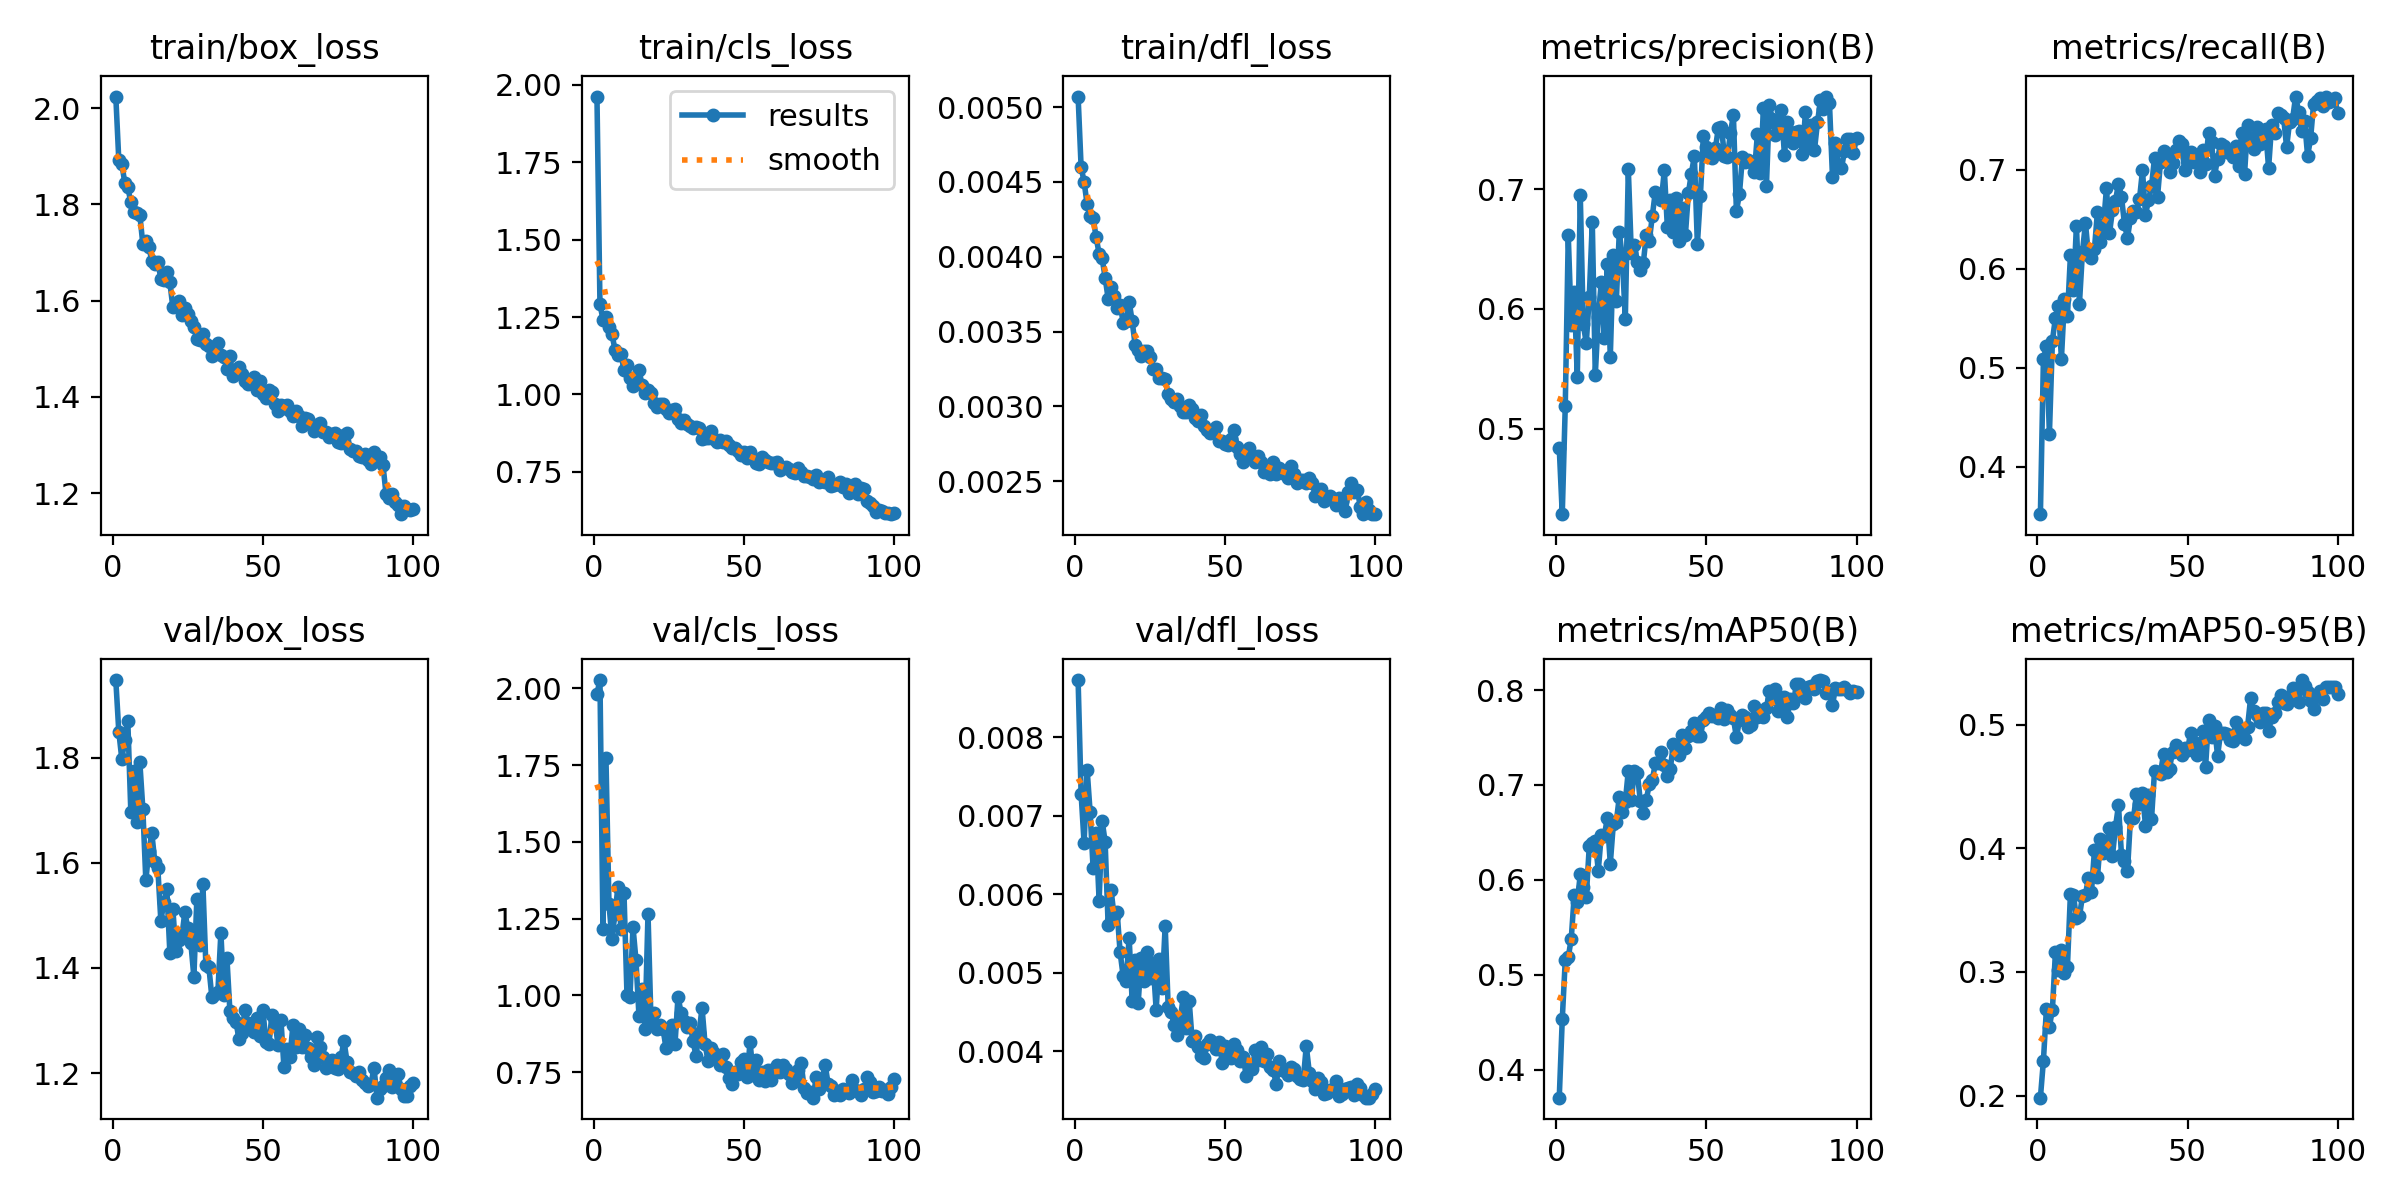

The data file committed next to this chart (first rows):
epoch, time, train/box_loss, train/cls_loss, train/dfl_loss, metrics/precision(B), metrics/recall(B), metrics/mAP50(B), metrics/mAP50-95(B), val/box_loss, val/cls_loss, val/dfl_loss, lr/pg0, lr/pg1, lr/pg2
1, 27.53, 2.024, 1.963, 0.00507, 0.4837, 0.3521, 0.3705, 0.1983, 1.947, 1.982, 0.00873, 0.00165, 0.00165, 0.06865
2, 50.33, 1.892, 1.292, 0.0046, 0.4285, 0.5084, 0.453, 0.2281, 1.849, 2.027, 0.00728, 0.003287, 0.003287, 0.03695
3, 72.8, 1.885, 1.242, 0.0045, 0.5188, 0.5216, 0.5154, 0.27, 1.797, 1.217, 0.00665, 0.004894, 0.004894, 0.005224
4, 94.97, 1.844, 1.251, 0.00435, 0.6615, 0.4331, 0.5183, 0.2558, 1.833, 1.772, 0.00759, 0.004865, 0.004865, 0.004865
5, 116.8, 1.836, 1.218, 0.00427, 0.5867, 0.5274, 0.5382, 0.2695, 1.869, 1.298, 0.00705, 0.00482, 0.00482, 0.00482
6, 138.6, 1.804, 1.195, 0.00426, 0.6143, 0.5503, 0.5845, 0.316, 1.697, 1.185, 0.00633, 0.004775, 0.004775, 0.004775
7, 160.8, 1.784, 1.145, 0.00413, 0.5427, 0.5622, 0.5766, 0.3019, 1.774, 1.266, 0.00678, 0.00473, 0.00473, 0.00473
8, 182.8, 1.783, 1.128, 0.00402, 0.6949, 0.5091, 0.6057, 0.3173, 1.677, 1.355, 0.00592, 0.004685, 0.004685, 0.004685
9, 204.7, 1.778, 1.13, 0.00399, 0.587, 0.5689, 0.5922, 0.2993, 1.791, 1.216, 0.00694, 0.00464, 0.00464, 0.00464
10, 226.4, 1.718, 1.08, 0.00386, 0.5714, 0.5522, 0.5822, 0.3041, 1.703, 1.335, 0.00667, 0.004595, 0.004595, 0.004595
11, 248.3, 1.724, 1.095, 0.00372, 0.6102, 0.6135, 0.6355, 0.3634, 1.567, 1.002, 0.00561, 0.00455, 0.00455, 0.00455
12, 270.4, 1.711, 1.053, 0.0038, 0.6721, 0.5781, 0.6392, 0.3625, 1.622, 0.9958, 0.00605, 0.004505, 0.004505, 0.004505
13, 292.4, 1.683, 1.029, 0.00374, 0.5448, 0.6434, 0.6409, 0.3432, 1.656, 1.223, 0.00572, 0.00446, 0.00446, 0.00446
14, 314.5, 1.677, 1.04, 0.00366, 0.5933, 0.5648, 0.6098, 0.3448, 1.601, 1.115, 0.00577, 0.004415, 0.004415, 0.004415
15, 336.4, 1.68, 1.08, 0.00368, 0.6223, 0.6166, 0.6477, 0.3613, 1.589, 0.9322, 0.00526, 0.00437, 0.00437, 0.00437
16, 358.3, 1.646, 1.03, 0.00356, 0.5754, 0.6462, 0.646, 0.3624, 1.49, 1.022, 0.00496, 0.004325, 0.004325, 0.004325
17, 380.3, 1.644, 1.006, 0.00357, 0.6374, 0.6137, 0.6651, 0.3761, 1.524, 0.8921, 0.0049, 0.00428, 0.00428, 0.00428
18, 402.3, 1.66, 1.014, 0.0037, 0.5598, 0.611, 0.617, 0.3647, 1.549, 1.267, 0.00545, 0.004235, 0.004235, 0.004235
19, 424.4, 1.638, 1.006, 0.00357, 0.6451, 0.6201, 0.6584, 0.3984, 1.429, 0.9155, 0.00464, 0.00419, 0.00419, 0.00419
20, 446.2, 1.587, 0.9724, 0.00341, 0.6064, 0.6574, 0.6614, 0.3766, 1.512, 0.944, 0.00517, 0.004145, 0.004145, 0.004145
21, 468.3, 1.589, 0.9611, 0.00338, 0.6643, 0.6269, 0.6873, 0.4072, 1.432, 0.8911, 0.00461, 0.0041, 0.0041, 0.0041
22, 490.4, 1.6, 0.9686, 0.00334, 0.6427, 0.6438, 0.6711, 0.3958, 1.452, 0.9025, 0.00519, 0.004055, 0.004055, 0.004055
23, 512.3, 1.569, 0.9693, 0.00337, 0.5915, 0.6812, 0.6823, 0.4036, 1.46, 0.8909, 0.00489, 0.00401, 0.00401, 0.00401
24, 534.1, 1.584, 0.9539, 0.00337, 0.7166, 0.6356, 0.715, 0.4162, 1.506, 0.8296, 0.00526, 0.003965, 0.003965, 0.003965
25, 556.1, 1.573, 0.9418, 0.00333, 0.6466, 0.6591, 0.6837, 0.394, 1.475, 0.8578, 0.00493, 0.00392, 0.00392, 0.00392
26, 578, 1.557, 0.9496, 0.00325, 0.6534, 0.6684, 0.7151, 0.417, 1.447, 0.9028, 0.00512, 0.003875, 0.003875, 0.003875
27, 600.1, 1.545, 0.9515, 0.00325, 0.6395, 0.686, 0.7127, 0.4347, 1.383, 0.8435, 0.00453, 0.00383, 0.00383, 0.00383
28, 622.1, 1.52, 0.9208, 0.00319, 0.6324, 0.6727, 0.6828, 0.3948, 1.532, 0.9963, 0.00518, 0.003785, 0.003785, 0.003785
29, 643.9, 1.519, 0.9089, 0.00319, 0.6384, 0.645, 0.6699, 0.3894, 1.443, 0.9442, 0.00481, 0.00374, 0.00374, 0.00374
30, 666.3, 1.531, 0.9164, 0.00318, 0.662, 0.631, 0.6846, 0.3816, 1.56, 0.9177, 0.0056, 0.003695, 0.003695, 0.003695
31, 688.2, 1.509, 0.9062, 0.00308, 0.657, 0.6512, 0.7008, 0.4245, 1.405, 0.8981, 0.00457, 0.00365, 0.00365, 0.00365
32, 710.2, 1.505, 0.8994, 0.00305, 0.6777, 0.658, 0.7055, 0.4242, 1.402, 0.9119, 0.0045, 0.003605, 0.003605, 0.003605
33, 732.4, 1.486, 0.8919, 0.00303, 0.6979, 0.657, 0.7227, 0.4439, 1.344, 0.8503, 0.00433, 0.00356, 0.00356, 0.00356
34, 754.1, 1.495, 0.8951, 0.00305, 0.6949, 0.6703, 0.723, 0.4361, 1.349, 0.8037, 0.00421, 0.003515, 0.003515, 0.003515
35, 775.9, 1.512, 0.8923, 0.003, 0.6906, 0.6993, 0.7349, 0.4448, 1.355, 0.878, 0.0044, 0.00347, 0.00347, 0.00347
36, 797.8, 1.487, 0.8565, 0.00296, 0.7158, 0.6543, 0.7209, 0.4181, 1.467, 0.96, 0.00469, 0.003425, 0.003425, 0.003425
37, 820.1, 1.484, 0.8592, 0.00296, 0.6684, 0.6691, 0.7096, 0.4432, 1.348, 0.8428, 0.0043, 0.00338, 0.00338, 0.00338
38, 841.9, 1.459, 0.861, 0.00301, 0.6906, 0.6833, 0.7172, 0.4233, 1.42, 0.7856, 0.00464, 0.003335, 0.003335, 0.003335
39, 864, 1.486, 0.8835, 0.00298, 0.664, 0.7116, 0.7432, 0.4622, 1.318, 0.8292, 0.00413, 0.00329, 0.00329, 0.00329
40, 886.3, 1.444, 0.855, 0.00292, 0.6925, 0.6724, 0.7369, 0.4614, 1.305, 0.8127, 0.00419, 0.003245, 0.003245, 0.003245
41, 908.4, 1.456, 0.8476, 0.0029, 0.6567, 0.7078, 0.7315, 0.4604, 1.298, 0.7931, 0.00405, 0.0032, 0.0032, 0.0032
42, 930.3, 1.462, 0.8545, 0.00294, 0.6842, 0.7192, 0.753, 0.4763, 1.266, 0.7723, 0.00394, 0.003155, 0.003155, 0.003155
43, 952.4, 1.448, 0.8471, 0.00287, 0.6613, 0.7158, 0.7392, 0.4615, 1.277, 0.8111, 0.00391, 0.00311, 0.00311, 0.00311
44, 974.3, 1.433, 0.8508, 0.00284, 0.6966, 0.6974, 0.7511, 0.4643, 1.32, 0.7679, 0.0041, 0.003065, 0.003065, 0.003065
45, 996.8, 1.427, 0.8356, 0.00282, 0.713, 0.7069, 0.7565, 0.4782, 1.295, 0.7302, 0.00414, 0.00302, 0.00302, 0.00302
46, 1019, 1.432, 0.8257, 0.00283, 0.7276, 0.7197, 0.7657, 0.4834, 1.293, 0.7115, 0.00409, 0.002975, 0.002975, 0.002975
47, 1041, 1.441, 0.8285, 0.00286, 0.654, 0.7291, 0.7519, 0.4791, 1.278, 0.7511, 0.00403, 0.00293, 0.00293, 0.00293
48, 1063, 1.415, 0.8187, 0.00277, 0.6941, 0.7258, 0.7512, 0.4756, 1.304, 0.7451, 0.00412, 0.002885, 0.002885, 0.002885
49, 1086, 1.433, 0.8038, 0.00277, 0.7445, 0.7001, 0.7681, 0.4814, 1.271, 0.7819, 0.00385, 0.00284, 0.00284, 0.00284
50, 1108, 1.406, 0.8158, 0.00275, 0.7356, 0.7118, 0.7711, 0.4798, 1.32, 0.7923, 0.00407, 0.002795, 0.002795, 0.002795
51, 1130, 1.398, 0.796, 0.00274, 0.7311, 0.7182, 0.7758, 0.4929, 1.258, 0.7359, 0.00402, 0.00275, 0.00275, 0.00275
52, 1151, 1.414, 0.8128, 0.00278, 0.7257, 0.7081, 0.7727, 0.4862, 1.255, 0.8491, 0.00391, 0.002705, 0.002705, 0.002705
53, 1173, 1.41, 0.7944, 0.00284, 0.734, 0.7142, 0.7739, 0.4755, 1.311, 0.7416, 0.00409, 0.00266, 0.00266, 0.00266
54, 1196, 1.385, 0.7776, 0.00273, 0.7513, 0.6978, 0.7704, 0.4773, 1.3, 0.7903, 0.00402, 0.002615, 0.002615, 0.002615
55, 1218, 1.371, 0.7769, 0.00268, 0.7521, 0.7201, 0.7813, 0.4948, 1.254, 0.7245, 0.00388, 0.00257, 0.00257, 0.00257
56, 1240, 1.383, 0.7994, 0.00263, 0.728, 0.706, 0.7692, 0.4655, 1.301, 0.752, 0.00393, 0.002525, 0.002525, 0.002525
57, 1263, 1.376, 0.787, 0.00269, 0.7266, 0.7368, 0.779, 0.5036, 1.211, 0.7229, 0.00368, 0.00248, 0.00248, 0.00248
58, 1285, 1.383, 0.7826, 0.00272, 0.7466, 0.7277, 0.7735, 0.4896, 1.247, 0.7591, 0.00383, 0.002435, 0.002435, 0.002435
59, 1307, 1.371, 0.7779, 0.00267, 0.762, 0.6938, 0.7701, 0.4991, 1.23, 0.7235, 0.00378, 0.00239, 0.00239, 0.00239
60, 1329, 1.361, 0.7778, 0.00263, 0.6816, 0.7108, 0.7502, 0.4746, 1.292, 0.7606, 0.00402, 0.002345, 0.002345, 0.002345
... 40 more rows
